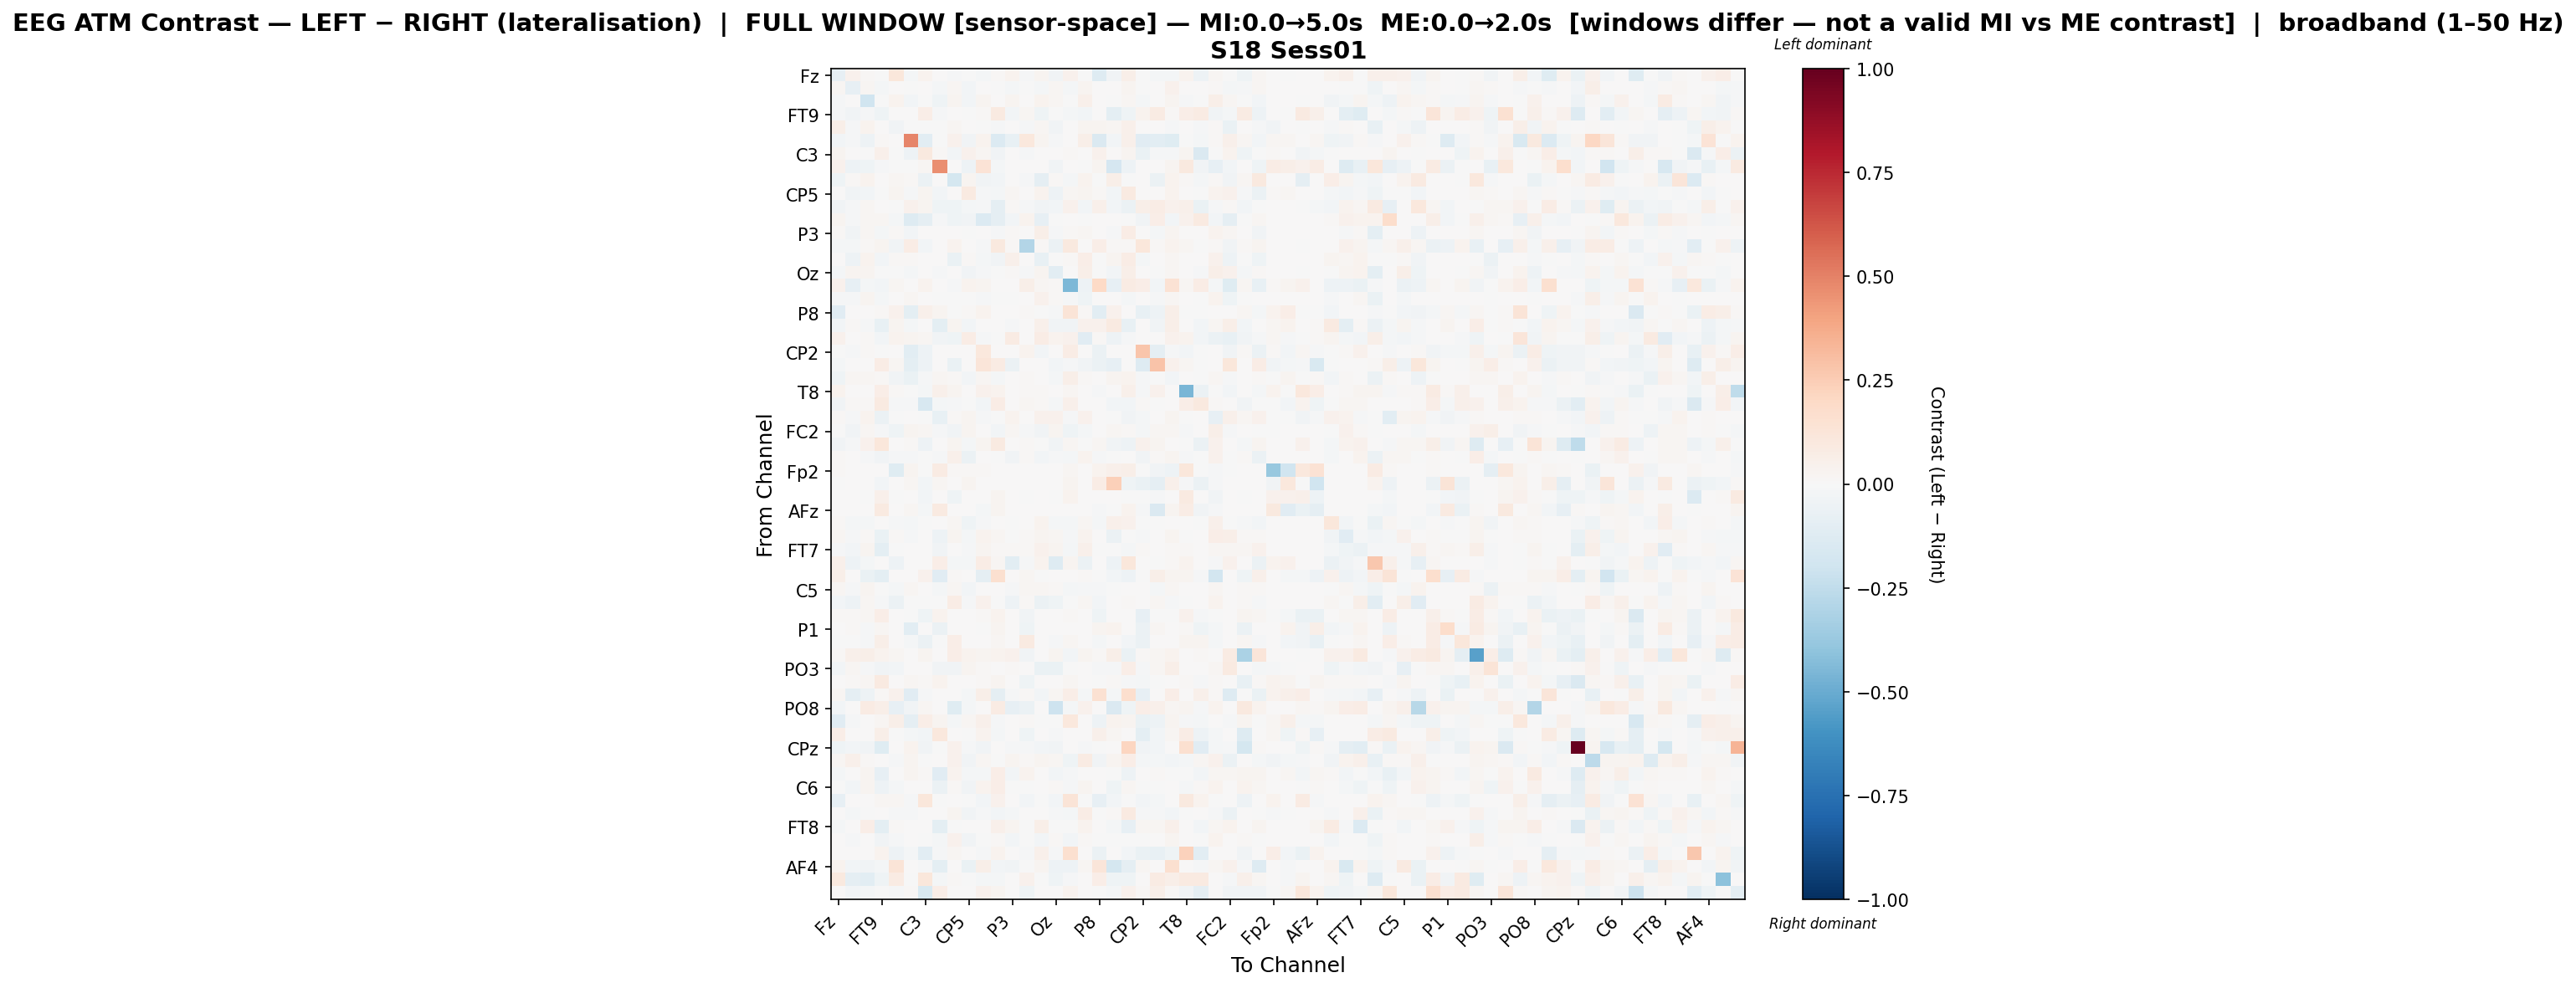

The file beside this chart, header and first rows:
, Fz, F3, F7, FT9, FC5, FC1, C3, T7, TP9, CP5, CP1, Pz, P3, P7, O1, Oz, O2, P4, P8, TP10, CP6, CP2, Cz
Fz, -0.07922, 0.04031, 0.009341, -0.006711, 0.1113, -0.02055, 0.03282, 0.003606, -0.009766, -0.003829, -0.01839, 0.01552, 0.03128, -0.009645, 0.02558, -0.03223, 0.0394, -0.00489, -0.125, -0.03777, 0.05615, -0.005902, -0.02199
F3, 0.0189, -0.08201, 0.0224, -0.01998, 0.001429, -0.002108, 0.0, -0.01917, 0.0197, -0.02691, 0.001553, -0.004583, -0.01822, -0.006652, -0.01632, 0.02017, -0.02165, 0.02825, 0.001204, 0.006648, 0.02789, -0.00581, 0.0
F7, -0.01071, 0.00174, -0.1969, -0.007221, 0.03371, -0.02711, -0.002242, -0.04456, 0.0265, -0.02656, 0.03028, 0.001421, 0.0267, 0.003457, 0.03237, 0.01822, -0.001833, 0.05165, 0.0, -0.004661, 0.01972, -0.01609, 0.0
FT9, -0.00939, -0.03676, -0.009547, -0.03984, 0.0, 0.006592, 0.06769, -0.01479, 0.0, -0.001054, 0.009239, 0.08601, -0.02911, 0.01884, -0.04545, -0.007021, -0.019, -0.02775, 0.0004404, -0.09939, -0.03952, 0.03624, 0.0817
FC5, 0.05834, -0.01013, 0.03298, 0.0, -0.03183, -0.001196, -0.005303, -0.004007, 0.02232, 0.001527, -0.002204, -0.01232, 0.006031, -0.01027, 0.02198, -0.03157, 0.004233, 0.02553, 0.02581, 0.01782, 0.05174, 0.0, 0.004766
FC1, -0.02445, -0.01279, -0.04979, 0.01075, 0.002026, 0.4915, -0.108, -0.004985, 0.04189, -0.03877, 0.03494, -0.1333, -0.07546, 0.1074, 0.0283, -0.01096, 0.0, 0.0598, -0.1431, -0.03048, 0.04792, -0.114, -0.1016
C3, 0.02558, 0.0, -0.002004, 0.05432, -0.0006394, -0.05441, 0.09569, 0.01538, -0.02909, 0.0404, 0.01775, -0.03441, 0.0, -0.0135, 0.0, 0.0, 0.01183, 0.0, 0.04594, 0.0, 0.02461, -0.0634, -0.01009
T7, 0.04023, -0.05423, -0.04433, -0.009855, -0.006824, -0.003053, 0.0177, 0.4622, 0.0, -0.04712, 0.1333, -0.01637, 0.0, 0.0, 0.0, -0.03609, 0.0, -0.005779, 0.02768, -0.1648, -0.05262, 0.0, 0.0
TP9, -0.04238, 0.01488, 0.03645, 0.0, 0.01786, 0.01145, -0.0613, 0.0, -0.1719, 0.02976, -0.03608, -0.02612, 0.001677, -0.01377, -0.08671, 0.009156, -0.02328, 0.03307, -0.007438, 0.05601, -0.006729, 0.0, -0.062
CP5, 0.0003335, -0.03172, -0.02379, -0.0005861, 0.02697, -0.01157, 0.0285, -0.03035, 0.003323, 0.09135, -0.009107, -0.01768, 0.02088, 0.0, 0.03445, -0.04862, 0.02163, 0.02927, 0.007833, -0.02633, 0.08833, 0.0, 0.0
CP1, -0.03691, -0.01136, 0.02256, 0.003157, -0.005567, 0.04149, 0.02691, -0.03942, -0.04543, -0.023, -0.009162, -0.08692, 0.01182, -0.01222, -0.03323, -0.02846, 0.03995, -0.0275, 0.05318, -0.02883, -0.05676, 0.0605, 0.07288
Pz, 0.02404, -0.01023, 0.02118, 0.02191, -0.02231, -0.1267, -0.08652, -0.01092, -0.04411, -0.03284, -0.1361, -0.09092, -0.02685, 0.03564, -0.08476, -0.006209, 0.001319, -0.004438, 8.414515379446222e-05, 0.003769, -0.007801, -0.03454, 0.06542
P3, 0.01153, -0.03498, 0.01675, -0.01803, 0.008331, -0.02901, 0.0, 0.0, 0.001742, -0.001602, 0.004887, -0.01213, 0.01114, 0.006056, 0.05722, -0.01505, 0.01541, 0.02338, 0.002666, -0.0155, 0.07744, 0.0, -0.01969
P7, -0.0173, -0.02198, 0.008971, 0.02944, -0.03722, 0.07687, -0.02636, 0.0, 0.03605, 0.0, -0.01464, 0.09944, 0.01084, -0.2903, 0.009582, -0.05897, 0.09749, 0.002274, 0.06443, 0.0104, 0.01366, 0.1149, 0.009766
O1, 0.007117, -0.04822, 0.035, -0.03119, 0.0137, 0.0129, 0.0, 0.0, -0.06684, 0.01014, -0.01677, -0.03588, 0.0533, 0.00427, -0.07731, -0.003208, 0.014, 0.06495, -0.002721, 0.02371, 0.07792, -0.01755, 0.0
Oz, -0.01704, 0.02708, 0.02812, -0.002374, -0.006765, -0.02083, 0.0, -0.01519, 0.004308, -0.03857, -0.008525, -0.004795, 0.008368, -0.01553, 0.02909, -0.1089, 0.006759, 0.05947, -0.004646, -0.02696, 0.06042, 0.003221, -0.007485
O2, 0.04389, -0.08422, -0.01564, -0.02433, 0.01856, 0.0, 0.03603, 0.0, -0.01396, 0.03616, 0.03097, 0.002897, 0.007373, 0.05951, 0.02114, 0.008718, -0.4528, -0.0514, 0.1995, -0.08258, 0.07845, 0.06537, -0.0246
P4, -0.01392, -0.01363, 0.02512, -0.01924, 0.002901, 0.02134, 0.0, -0.002535, -0.0003312, -0.0001217, -0.009925, -0.002312, -0.005457, 0.0005287, 0.03922, 0.01037, -0.01436, -0.03914, 0.005036, 0.002698, -0.02148, 0.0, -0.01118
P8, -0.1146, 0.001741, 0.0, 0.008753, 0.03936, -0.09633, 0.0475, 0.02565, -0.007083, 0.01369, 0.03477, 0.001029, 0.003783, 0.01532, -0.002607, -0.008866, 0.1268, 0.008059, -0.103, 0.04322, 0.00699, -0.07611, -0.04976
TP10, -0.02442, 0.01508, -0.008564, -0.074, 0.029, -0.01805, 0.0, -0.1005, 0.03017, -0.02955, 0.003165, 0.003532, -0.008633, 0.006957, 0.05076, -0.03599, -0.03452, 0.04341, 0.04373, 0.08729, -0.07171, 0.0, -0.0319
CP6, 0.04097, 0.007517, 0.007837, -0.02545, 0.03419, 0.02345, 0.01729, -0.03766, -0.04411, 0.07715, -0.01329, -0.003353, 0.07999, 0.006049, 0.07033, 0.03245, 0.04423, -0.1138, 0.01524, -0.05436, -0.0108, 0.0, 0.0
CP2, -0.005805, -0.01057, 0.0146, -0.004072, 0.0, -0.102, -0.05104, 0.0, 0.0, 0.0, 0.1087, 0.004859, 0.0, 0.03667, -0.02887, 0.004443, 0.07486, 0.0, -0.05833, 0.0, 0.0, 0.2807, -0.09242
Cz, -0.02264, 0.0, 0.0, 0.07387, 0.02043, -0.09831, -0.04855, 0.0, -0.06607, 0.0, 0.1232, 0.0799, -0.06174, 0.002691, 0.0, -0.02962, -0.01232, -0.03556, -0.05839, -0.08059, 0.0, -0.1294, 0.2871
C4, -0.04674, 0.01898, 0.0183, 0.009911, -0.03815, -0.06649, -0.01425, 0.01758, 0.01089, -0.02959, 0.0185, -0.01986, 0.002864, 0.008034, 0.006878, -0.02137, 0.05878, 0.01382, 0.007778, 0.02716, 0.03406, -0.01105, -0.002811
T8, 0.03205, 0.004702, 0.005778, 0.0676, 0.01223, -0.002637, -0.0211, 0.05238, 0.0263, 0.0, 0.04272, 0.03311, 0.0, 0.01226, 0.009531, 0.0, 0.0223, 0.007766, -0.01162, 0.0, 0.04912, -0.01456, 0.0466
FT10, -0.03363, 0.009489, 0.01138, 0.09217, -0.01053, -0.01179, -0.1589, -0.01946, -0.008714, -0.005018, -0.03044, 0.07414, 0.003416, 0.01565, 0.009434, -0.02229, 0.05211, 0.0006881, 0.001554, -0.02372, -0.02867, 0.01183, -0.000351
FC6, 0.008352, -0.01272, 0.03835, -0.05535, -0.006302, 0.003461, -0.001281, -0.07561, 0.01113, 0.031, -0.01004, -0.005093, 0.03848, 0.003085, 0.0393, 0.04005, -0.01181, 0.04265, 0.0, -0.005345, -0.03475, -0.01865, 0.0
FC2, -0.00267, -0.03456, 0.0175, -0.01489, -0.04481, 0.02534, 0.02195, -0.01149, -0.03309, 0.02392, 0.006909, -0.02817, 0.02046, -0.01021, -0.03584, 0.02477, -0.04556, -0.02213, 0.0001864, 0.02203, 0.01179, -0.01923, 0.02207
F4, -0.03737, -0.015, 0.03935, 0.1168, 0.0, 0.01548, -0.05181, 0.0003793, 0.02712, -0.01699, 0.03115, 0.09051, 0.0, 0.01536, -0.001402, -0.03613, 0.01916, -0.003485, 0.02196, -0.03798, -0.05153, 0.04191, 0.02477
F8, 0.00843, 0.003296, -0.009558, -0.03286, -0.01085, -0.007865, -0.003182, -0.01537, 0.04762, -0.05887, 0.002023, -0.0002693, -0.03256, 0.01161, -0.02726, -0.008298, -0.02065, 0.03609, -0.01249, -0.006311, 0.005069, -0.0343, 0.008761
Fp2, 0.01458, 0.0, 0.0, 0.0, -0.1241, 0.02407, -0.002658, 0.07988, 0.008535, 0.008203, 0.01458, 0.0, 0.003283, 0.0, 0.0, 0.0, 0.01731, 0.0, 0.03459, 0.04809, 0.06126, -0.003468, -0.03829
AF7, -0.003599, 0.0, 0.0, -0.02866, 0.0, 0.02137, -0.02974, 0.0226, 0.0, 0.02483, 0.0, 0.0, 0.007373, 0.0, 0.002911, 0.0, 0.03046, 0.0, 0.07192, 0.2406, -0.04567, -0.06975, -0.08753
AF3, 0.0, 0.0, -0.00103, 0.05249, -0.003844, 0.0, -0.02735, 0.007318, -0.04291, 0.0, 0.004227, 0.02601, 0.0, -0.005746, 0.0, -0.004464, 0.03582, 0.0, 0.007301, 0.0, -0.005403, -0.006344, -0.009799
AFz, 0.0, 0.0, 0.0, 0.08804, 0.0, 0.02092, -0.02223, 0.0911, 0.0, 0.0, -0.0161, 0.02705, 0.0, 0.0, 0.0, 0.0, 0.0008368, 0.0, -0.009795, -0.007315, 0.03188, -0.01331, -0.1455
F1, 0.008145, -0.02003, -0.01756, 0.0029, -0.00814, -0.01969, -0.00249, 0.0, 0.02144, -0.04333, -0.01156, 0.0007341, -0.00328, 0.003586, 0.03527, -0.02321, -0.02067, 0.01642, -0.0204, 0.05281, 0.04184, -0.002934, -0.003297
F5, 0.01822, -0.01062, 0.01452, -0.06669, 0.01018, -0.01301, 0.0, -0.05296, 0.02413, -0.02275, 0.03687, 0.02117, -0.004264, 0.01465, 0.02992, 0.01858, -0.01133, 0.03254, 0.0, -0.05655, -0.006085, -0.01366, 0.0
FT7, -0.008984, -0.02622, 0.02764, -0.1005, -0.005526, 0.003752, 0.0, -0.0359, 0.001433, -0.008586, 0.02464, 0.008546, 0.0135, 0.01206, 0.04183, 0.02792, -0.02082, 0.04733, -0.00013, -0.002261, -0.01875, 0.008784, 0.0
FC3, 0.05469, -0.0496, -0.02267, 0.0, -0.05151, 0.005786, 0.0, 0.06956, -0.01814, -0.01714, 0.07205, 0.02272, -0.1078, -0.01218, 0.03752, -0.1311, 0.02977, -0.06211, 0.002467, -0.05363, 0.1165, 0.0, -0.007258
C1, 0.05843, 0.005119, -0.06901, -0.09512, 0.0, 0.0, 0.04319, -0.1157, 0.009423, 0.003189, -0.08865, 0.1588, 0.0, 0.01649, -0.002283, 0.002142, 0.0, 0.01168, -0.006628, -0.02998, -0.04714, -0.004652, 0.05561
C5, 0.0181, -0.01049, 0.02483, -0.001988, -0.01949, 0.01717, 0.0, -0.02134, 0.01735, -0.02407, 0.003496, 0.0, -0.01543, 0.0196, 0.01866, 0.0128, -0.01704, -0.008252, -0.01246, -0.0001652, 0.007715, 0.0, -0.01895
TP7, -0.02693, -0.05153, 0.01987, -0.009914, -0.05796, -0.002299, -0.002937, -0.002387, 0.07711, -0.008823, 0.04254, -0.004978, -0.05389, 0.0102, -0.05713, -0.04404, -0.00707, 0.02041, -0.02468, 0.003042, 0.01166, 0.002549, 0.02206
CP3, 0.01449, 0.01516, 0.01811, 0.06925, 0.0, -0.002506, -0.04482, 0.03695, 0.002134, 0.0, 0.01212, 0.03526, 0.0, -0.03905, 0.0, 0.0, 0.008837, 0.0, -0.04676, 0.0, 0.0, -0.08501, -0.004465
P1, 0.0, 0.01259, -0.01101, 0.02305, 0.0, -0.1045, 0.004241, -0.06192, 0.003827, 0.0, -0.0004921, 0.0249, 0.0, -0.03916, 0.004739, 0.0, 0.0, 0.0, 0.02436, 0.03772, 0.0, -0.06059, 0.01964
P5, -0.004598, -0.00566, -0.01056, 0.05815, 0.0, -0.02088, -0.05926, -0.006721, 0.06352, 0.0, 0.006984, 0.02267, 0.0, 0.09128, 0.0, -0.01503, 0.01649, 0.0, -0.01885, 0.005984, -0.02441, -0.05752, 0.000342
PO7, 0.009688, 0.04769, 0.05731, 0.03715, 0.02239, 0.007107, 0.02906, 0.004598, 0.06325, 0.03555, 0.02458, 0.03216, 0.046, -0.03643, 0.003352, 0.02419, -0.03014, 0.02444, 0.01421, 0.05793, -0.06864, 0.01326, 0.01584
PO3, -0.02751, 0.01628, -0.01493, -0.03219, -0.02495, 0.002278, 0.007687, -0.03781, -0.03719, 0.02551, 0.01063, 0.007596, 0.0119, 0.0, -0.06417, -0.06366, -0.007345, 0.0009066, -0.009251, -0.01088, 0.06821, -0.01325, 0.0212
POz, 0.002109, 0.01049, 0.01763, 0.08964, 0.004922, 0.02273, 0.0149, 0.0379, 0.0, 0.0, 0.01088, 0.02961, 0.0, -0.04137, 0.0, 0.006557, 0.02002, 0.0, -0.003319, 0.01207, -0.01001, -0.02208, -0.004879
PO4, 0.01641, -0.09193, -0.04723, 0.008242, 0.04362, -0.1141, -0.01111, 0.0, 0.004443, -0.02181, 0.0572, -0.0876, -0.009004, 0.01188, -0.03119, 0.02246, 0.06378, -0.019, 0.1507, -0.02313, 0.1684, -0.0823, 0.0
PO8, -0.02416, 0.002568, 0.08221, 0.05986, -0.07951, -0.03375, 0.02327, 0.001403, -0.1179, -0.02239, 0.00566, 0.08345, -0.08051, -0.05865, 0.006242, -0.2032, -0.01704, 0.0392, 0.0, -0.1418, -0.04263, 0.07023, 0.04783
P6, -0.113, -0.01356, 0.001038, 0.01803, 0.05732, -0.09155, 0.07027, 0.03089, -0.01855, 0.01928, 0.04732, -0.01453, 0.003042, 0.009875, -0.007624, -7.957733508306644e-05, 0.106, 0.007056, -0.04898, 0.03446, 0.03065, -0.06304, -0.05202
P2, 0.06473, 0.0, 0.0, 0.05988, -0.001378, -0.02302, -0.02493, 0.1086, 0.0, -0.004734, 0.03609, -0.02068, 0.0, -0.046, 0.0, -0.01447, 0.0, 0.0, 0.05426, 0.01944, 0.003481, -0.1008, -0.02606
CPz, -0.04272, -0.02721, -0.03203, -0.1196, 0.0, 0.03759, -0.03405, -0.003755, 0.04058, -0.01225, -0.03261, 0.0, -0.008431, -0.01535, -0.02393, -0.03558, 0.0, -0.01314, -0.004835, 0.002591, 0.2156, -0.03432, -0.0277
CP4, 0.02242, 0.05034, 0.01015, 0.0, -0.008744, 0.02677, -0.000624, 0.0, 0.04475, -0.03144, 0.01783, -0.00704, 0.0271, 0.01348, 0.0282, 0.01926, -0.04296, 0.08122, -0.0333, 0.02421, 0.06288, -0.01917, -0.01677
TP8, -0.0165, 0.007603, 0.03053, -0.08157, 0.005108, 0.02903, 0.01106, -0.1125, 0.03901, -0.02152, -0.01751, 0.07029, -0.02934, 0.03153, 0.003785, -0.02917, -0.01116, 0.005296, 0.0, -0.007713, -0.05177, 0.006975, 0.0108
C6, -0.000422, -0.0244, 0.03105, -0.0508, -0.01811, 0.005076, 0.002136, -0.05877, 0.01432, -0.03147, 0.0367, 0.0689, -0.002605, -0.001754, 0.005737, 0.01218, -0.01264, 0.02981, 0.0, -0.04031, 0.01592, -0.00535, -0.005987
C2, -0.07917, 0.0, 0.0, 0.02308, 0.01893, -0.01232, 0.1098, -0.002613, 0.0, -0.00155, -0.02798, 0.04109, 0.002774, -0.0246, -0.004522, -0.02766, 0.1274, -0.002945, -0.08416, -0.02987, -0.005576, -0.02813, -0.01632
FC4, 0.004115, -0.01872, -0.007039, 0.0, -0.01409, -0.01115, 0.00772, 0.0, 0.02399, -0.03529, -0.009245, -0.02387, -0.01614, 0.001749, 0.00122, -0.01437, -0.01626, 0.07539, -0.001342, 0.01137, 0.09025, -0.007877, -0.01175
FT8, -0.01948, 0.005785, 0.06308, -0.09821, 0.008834, 0.0, 0.006634, -0.09775, -0.005991, 0.004762, 0.005854, 0.05428, 0.02659, -0.005844, 0.05811, -0.006091, -0.006021, 0.03175, 0.005784, -0.02314, -0.07915, 0.02241, 0.01651
F6, 0.001247, -0.01199, 0.001737, -0.03569, -0.01289, 0.0007318, -0.0005487, -0.01563, 0.04505, -0.03268, -0.001981, 0.008421, -0.02573, -0.002585, -0.02415, 0.009388, -0.0255, 0.009149, -0.002835, -0.004, -0.004403, -0.005047, 0.0
AF8, 0.0, 0.0, 0.0, 0.03517, -0.0535, -0.0175, -0.1043, -0.01348, 0.0174, 0.0, -0.01522, 0.03295, 0.0, -0.01085, 0.05331, -0.008086, 0.1605, 0.0, -0.06034, 0.0, -0.0241, -0.06302, -0.07228
... 3 more rows
